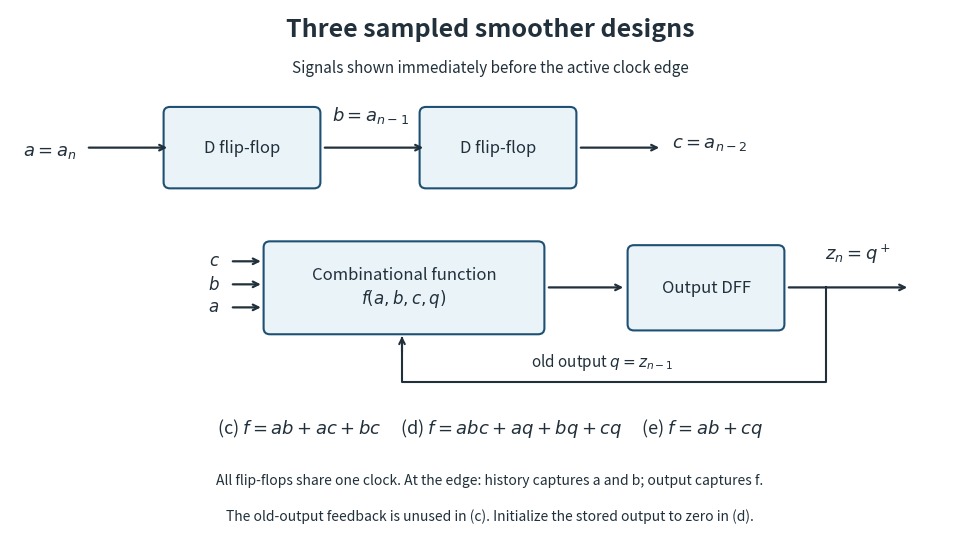

This chart was generated by the following Python code:
"""Sampled smoother architecture. Writes its opaque PNG into the current directory.
Tested with Python 3.14.4, matplotlib 3.10.7 and numpy 2.3.5.
"""
import matplotlib
matplotlib.use('Agg')
import matplotlib.pyplot as plt
from matplotlib.patches import FancyBboxPatch

fig,ax=plt.subplots(figsize=(10,5.6),dpi=120)
fig.patch.set_facecolor('white')
ax.set_facecolor('white');ax.set_xlim(0,12);ax.set_ylim(0,7);ax.axis('off')
blue='#1e5074';dark='#21303b'
def box(x,y,w,h,label,color='#eaf3f8'):
 ax.add_patch(FancyBboxPatch((x,y),w,h,boxstyle='round,pad=0.08,rounding_size=0.08',edgecolor=blue,facecolor=color,linewidth=1.5))
 ax.text(x+w/2,y+h/2,label,ha='center',va='center',fontsize=12,color=dark)
def arrow(x,y,u,v):
 ax.annotate('',xy=(u,v),xytext=(x,y),arrowprops=dict(arrowstyle='->',color=dark,lw=1.6))
ax.text(6,6.65,'Three sampled smoother designs',ha='center',fontsize=18,weight='bold',color=dark)
ax.text(6,6.18,'Signals shown immediately before the active clock edge',ha='center',fontsize=11,color=dark)
ax.text(.5,5.1,r'$a=a_n$',fontsize=13,ha='center',color=dark)
arrow(.95,5.2,2,5.2);box(2,4.75,1.8,.9,'D flip-flop')
arrow(3.9,5.2,5.2,5.2);box(5.2,4.75,1.8,.9,'D flip-flop')
arrow(7.1,5.2,8.15,5.2)
ax.text(4.5,5.55,r'$b=a_{n-1}$',ha='center',fontsize=13,color=dark)
ax.text(8.75,5.2,r'$c=a_{n-2}$',ha='center',fontsize=13,color=dark)
box(3.25,2.85,3.35,1.05,'Combinational function\n'+r'$f(a,b,c,q)$')
for y,label in [(3.12,'a'),(3.42,'b'),(3.72,'c')]:
 ax.text(2.55,y,'$'+label+'$',ha='center',va='center',fontsize=12,color=dark)
 arrow(2.75,y,3.17,y)
arrow(6.7,3.38,7.7,3.38);box(7.8,2.9,1.8,.95,'Output DFF')
arrow(9.7,3.38,11.25,3.38)
ax.text(10.6,3.75,r'$z_n=q^+$',ha='center',fontsize=13,color=dark)
ax.plot([10.2,10.2,4.9,4.9],[3.38,2.15,2.15,2.72],color=dark,lw=1.5)
ax.annotate('',xy=(4.9,2.78),xytext=(4.9,2.5),arrowprops=dict(arrowstyle='->',color=dark,lw=1.5))
ax.text(7.4,2.35,r'old output $q=z_{n-1}$',ha='center',fontsize=11,color=dark)
ax.text(6,1.48,r'(c) $f=ab+ac+bc$     (d) $f=abc+aq+bq+cq$     (e) $f=ab+cq$',ha='center',fontsize=13,color=dark)
ax.text(6,.82,'All flip-flops share one clock. At the edge: history captures a and b; output captures f.',ha='center',fontsize=10,color=dark)
ax.text(6,.34,'The old-output feedback is unused in (c). Initialize the stored output to zero in (d).',ha='center',fontsize=10,color=dark)
fig.subplots_adjust(left=.02,right=.98,bottom=.02,top=.98)
fig.savefig('digital-systems-2013-smoother.png',facecolor='white',transparent=False,metadata={'Software':'digital-systems-2013-smoother.py'})
plt.close(fig)
